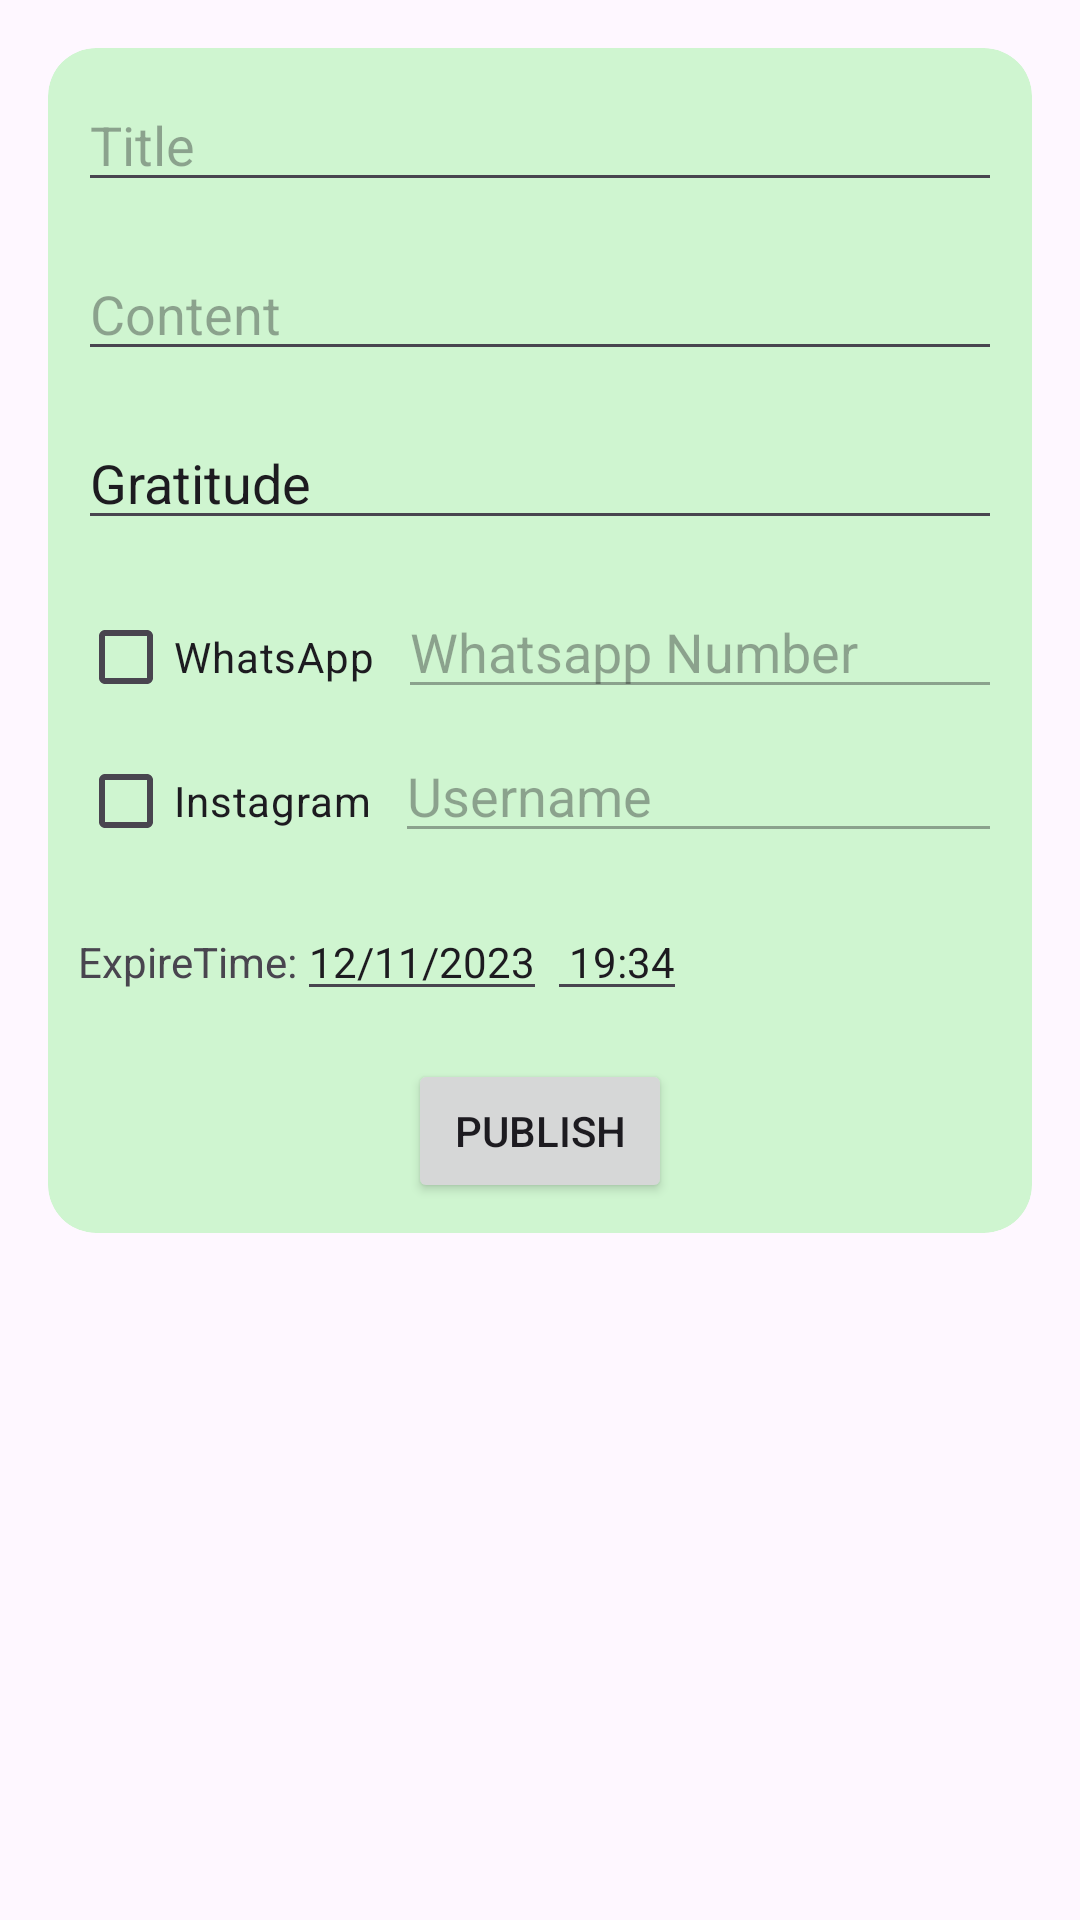

Reconstruct the res/layout file that produces this screen, plus the resources it refers to.
<!-- AndroidManifest.xml: application theme Theme.UniQuestBoard -->
<!-- res/layout/quest_publish_form.xml -->
<?xml version="1.0" encoding="utf-8"?>
<layout>
    <data>
        <variable
            name="binding"
            type="com.mobileapplication.uniquestboard.ui.questPublish.QuestPublishBinding" />
    </data>
    <androidx.constraintlayout.widget.ConstraintLayout xmlns:android="http://schemas.android.com/apk/res/android"
        android:layout_width="match_parent"
        android:layout_height="match_parent">
        <LinearLayout xmlns:android="http://schemas.android.com/apk/res/android"
            android:layout_width="match_parent"
            android:layout_height="match_parent"
            xmlns:app="http://schemas.android.com/apk/res-auto"
            android:orientation="vertical">

            <androidx.cardview.widget.CardView
                android:layout_width="match_parent"
                android:layout_height="wrap_content"
                android:layout_margin="16dp"
                app:cardCornerRadius="16dp"
                android:id="@+id/questPublishCard"
                app:cardBackgroundColor="@color/on_going_green"
                >
                <LinearLayout
                    xmlns:android="http://schemas.android.com/apk/res/android"
                    xmlns:app="http://schemas.android.com/apk/res-auto"
                    android:layout_width="match_parent"
                    android:layout_margin="10dp"
                    android:layout_height="wrap_content"
                    android:orientation="vertical">
                    
                    <EditText
                        android:id = "@+id/title"
                        android:layout_width="match_parent"
                        android:layout_height="wrap_content"
                        android:hint="Title"
                        android:layout_marginBottom="15dp" />


                    

                        <EditText
                            android:id = "@+id/content"
                            android:layout_width="match_parent"
                            android:layout_height="wrap_content"
                            android:hint="Content"
                            android:layout_marginBottom="15dp"/>

                    










                    


                    <EditText
                        android:id = "@+id/reward"
                        android:layout_width="match_parent"
                        android:layout_height="wrap_content"
                        android:layout_marginBottom="15dp"
                        android:hint="Reward"
                        android:text = "Gratitude"/>
                    <LinearLayout
                        android:layout_width="match_parent"
                        android:layout_height="wrap_content"
                        android:orientation="horizontal">

                        <CheckBox
                            android:id="@+id/whatsappCheckBox"
                            android:layout_width="wrap_content"
                            android:layout_height="wrap_content"
                            android:text="WhatsApp" />


                            <EditText
                                android:layout_width="match_parent"
                                android:layout_height="wrap_content"
                                android:inputType="phone"
                                android:id="@+id/whatsappInputField"
                                android:enabled="false"
                                android:layout_marginLeft="8dp"
                                android:hint="Whatsapp Number"
                                 />
                    </LinearLayout>

                    <LinearLayout
                        android:layout_width="match_parent"
                        android:layout_height="wrap_content"
                        android:orientation="horizontal">

                        <CheckBox
                            android:id="@+id/instagramCheckBox"
                            android:layout_width="wrap_content"
                            android:layout_height="wrap_content"
                            android:text="Instagram" />


                        <EditText
                            android:id="@+id/instagramInputField"
                            android:layout_width="match_parent"
                            android:layout_height="wrap_content"
                            android:enabled="false"
                            android:layout_marginLeft="8dp"
                            android:hint="Username"
                            />
                    </LinearLayout>
                    <LinearLayout
                        android:layout_width="match_parent"
                        android:layout_height="wrap_content"
                        android:orientation="horizontal"
                        android:layout_marginTop="10dp"
                        >

                        <TextView
                            android:layout_width="wrap_content"
                            android:layout_height="wrap_content"
                            android:text="ExpireTime:"
                            ></TextView>
                        <EditText
                            android:id = "@+id/dateEditText"
                            android:layout_width="wrap_content"
                            android:layout_height="wrap_content"
                            android:text = "12/11/2023"
                            android:textSize="14dp"
                            >
                        </EditText>
                        <EditText
                            android:id = "@+id/timeEditText"
                            android:layout_width="wrap_content"
                            android:layout_height="wrap_content"
                            android:text = " 19:34"
                            android:textSize="14dp"
                            >

                        </EditText>
                    </LinearLayout>
                    
                    <Button
                        android:id="@+id/publishButton"
                        android:layout_width="wrap_content"
                        android:layout_height="wrap_content"
                        android:text="Publish"
                        android:layout_gravity="center"
                        android:layout_marginTop="16dp"/>

                    

                </LinearLayout>



            </androidx.cardview.widget.CardView>
        </LinearLayout>

    </androidx.constraintlayout.widget.ConstraintLayout>
</layout>
<!-- resources referenced by this layout -->
<resources>
  <color name="on_going_green">#CFF5D0</color>
  <style name="Theme.UniQuestBoard" parent="Theme.MaterialComponents.DayNight.DarkActionBar">
          
          <item name="colorPrimary">@color/purple_500</item>
          <item name="colorPrimaryVariant">@color/purple_700</item>
          <item name="colorOnPrimary">@color/white</item>
          
          <item name="colorSecondary">@color/teal_200</item>
          <item name="colorSecondaryVariant">@color/teal_700</item>
          <item name="colorOnSecondary">@color/black</item>
          
          <item name="android:statusBarColor">?attr/colorPrimaryVariant</item>
          
      </style>
  <color name="purple_500">#FF6200EE</color>
  <color name="purple_700">#FF3700B3</color>
  <color name="white">#FFFFFFFF</color>
  <color name="teal_200">#FF03DAC5</color>
  <color name="teal_700">#FF018786</color>
  <color name="black">#FF000000</color>
</resources>
